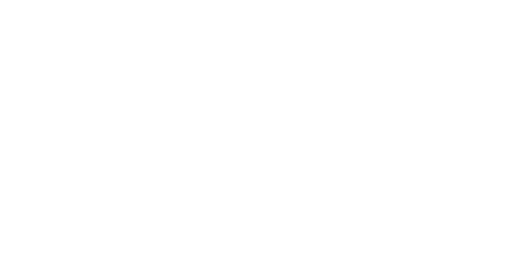
t = 0.00 s
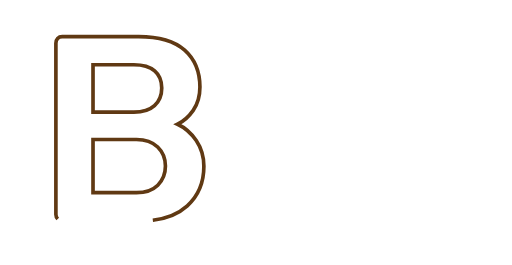
t = 0.57 s
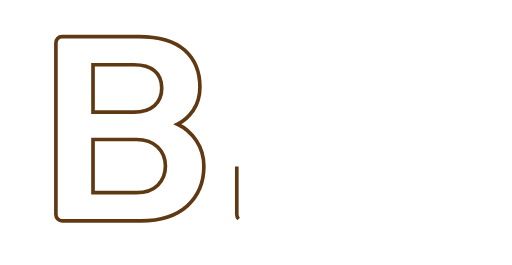
t = 1.20 s
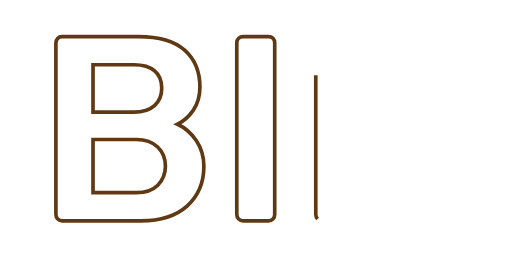
t = 1.80 s
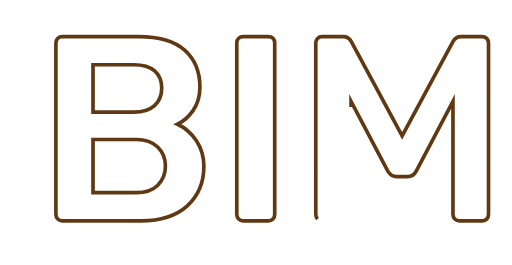
t = 2.35 s
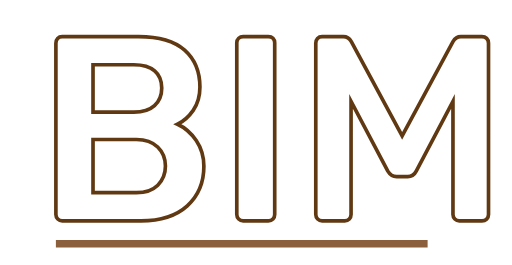
t = 2.95 s

The animated SVG that drew these frames (rendered in a browser with its animation timeline set to each time). Animation: 6 CSS @keyframes rules; one cycle of 3.55 s, repeats indefinitely.

<!--?xml version="1.0" encoding="utf-8"?-->
<!-- Generator: Adobe Illustrator 16.0.0, SVG Export Plug-In . SVG Version: 6.00 Build 0)  -->

<svg version="1.1" id="Layer_1" xmlns="http://www.w3.org/2000/svg" xmlns:xlink="http://www.w3.org/1999/xlink" x="0px" y="0px" width="140px" height="72.331px" viewBox="0 0 140 72.331" enable-background="new 0 0 140 72.331" xml:space="preserve" style="">
<path fill="none" stroke="#603913" stroke-miterlimit="10" d="M15.787,59.826c-0.336-0.335-0.504-0.744-0.504-1.224V11.73
	c0-0.527,0.155-0.959,0.468-1.296c0.312-0.335,0.731-0.504,1.26-0.504h20.88c5.616,0,9.815,1.236,12.6,3.708
	c2.783,2.473,4.176,5.844,4.176,10.116c0,2.497-0.612,4.621-1.836,6.372c-1.224,1.753-2.653,3.013-4.284,3.78
	c2.016,0.912,3.719,2.4,5.112,4.464c1.392,2.064,2.088,4.417,2.088,7.056c0,4.464-1.512,8.064-4.536,10.8s-7.249,4.104-12.672,4.104
	H17.011C16.531,60.33,16.122,60.163,15.787,59.826z M36.595,30.594c2.448,0,4.331-0.6,5.652-1.8c1.319-1.199,1.98-2.808,1.98-4.824
	c0-2.016-0.648-3.575-1.944-4.68c-1.296-1.104-3.193-1.656-5.688-1.656h-11.16v12.96H36.595z M37.315,52.626
	c2.495,0,4.439-0.684,5.832-2.052c1.392-1.368,2.088-3.107,2.088-5.22c0-2.111-0.708-3.852-2.124-5.22
	c-1.416-1.368-3.348-2.052-5.796-2.052h-11.88v14.544H37.315z" class="fmXTXKvz_0"></path>
<path fill="none" stroke="#603913" stroke-miterlimit="10" d="M65.251,59.826c-0.336-0.335-0.504-0.744-0.504-1.224V11.658
	c0-0.528,0.167-0.947,0.504-1.26c0.335-0.312,0.744-0.468,1.224-0.468h6.912c0.527,0,0.947,0.156,1.26,0.468
	c0.312,0.313,0.469,0.732,0.469,1.26v46.944c0,0.48-0.157,0.889-0.469,1.224c-0.313,0.336-0.732,0.504-1.26,0.504h-6.912
	C65.995,60.33,65.586,60.163,65.251,59.826z" class="fmXTXKvz_1"></path>
<path fill="none" stroke="#603913" stroke-miterlimit="10" d="M86.85,59.826c-0.337-0.335-0.504-0.744-0.504-1.224V11.73
	c0-0.527,0.155-0.959,0.468-1.296c0.312-0.335,0.731-0.504,1.26-0.504h5.832c0.911,0,1.632,0.457,2.16,1.368l13.896,25.776
	l13.896-25.776c0.527-0.911,1.248-1.368,2.16-1.368h5.76c0.527,0,0.96,0.168,1.296,0.504c0.336,0.336,0.504,0.769,0.504,1.296
	v46.872c0,0.529-0.168,0.948-0.504,1.26c-0.336,0.313-0.769,0.468-1.296,0.468h-6.191c-0.48,0-0.89-0.167-1.225-0.504
	c-0.336-0.335-0.504-0.744-0.504-1.224v-30.96L113.85,46.65c-0.529,1.057-1.321,1.584-2.376,1.584h-3.024
	c-1.008,0-1.824-0.527-2.447-1.584L95.993,27.642v30.96c0,0.48-0.156,0.889-0.468,1.224c-0.313,0.336-0.732,0.504-1.26,0.504h-6.192
	C87.593,60.33,87.185,60.163,86.85,59.826z" class="fmXTXKvz_2"></path>
<path fill="#754C29" stroke="#8B5E3C" stroke-width="2" stroke-miterlimit="10" d="M15.283,66.581L131.781,66.581" class="fmXTXKvz_3"></path>
<style data-made-with="vivus-instant">.fmXTXKvz_0{stroke-dasharray:293 295;stroke-dashoffset:294;animation:fmXTXKvz_draw_0 3550ms ease-in-out 0ms infinite,fmXTXKvz_fade 3550ms linear 0ms infinite;}.fmXTXKvz_1{stroke-dasharray:119 121;stroke-dashoffset:120;animation:fmXTXKvz_draw_1 3550ms ease-in-out 0ms infinite,fmXTXKvz_fade 3550ms linear 0ms infinite;}.fmXTXKvz_2{stroke-dasharray:313 315;stroke-dashoffset:314;animation:fmXTXKvz_draw_2 3550ms ease-in-out 0ms infinite,fmXTXKvz_fade 3550ms linear 0ms infinite;}.fmXTXKvz_3{stroke-dasharray:117 119;stroke-dashoffset:118;animation:fmXTXKvz_draw_3 3550ms ease-in-out 0ms infinite,fmXTXKvz_fade 3550ms linear 0ms infinite;}@keyframes fmXTXKvz_draw{100%{stroke-dashoffset:0;}}@keyframes fmXTXKvz_fade{0%{stroke-opacity:1;}91.54929577464789%{stroke-opacity:1;}100%{stroke-opacity:0;}}@keyframes fmXTXKvz_draw_0{1.4084507042253522%{stroke-dashoffset: 294}30.776146239136953%{ stroke-dashoffset: 0;}100%{ stroke-dashoffset: 0;}}@keyframes fmXTXKvz_draw_1{30.776146239136953%{stroke-dashoffset: 120}42.762960743182504%{ stroke-dashoffset: 0;}100%{ stroke-dashoffset: 0;}}@keyframes fmXTXKvz_draw_2{42.7629607431825%{stroke-dashoffset: 314}74.12845869543503%{ stroke-dashoffset: 0;}100%{ stroke-dashoffset: 0;}}@keyframes fmXTXKvz_draw_3{74.12845869543503%{stroke-dashoffset: 118}85.91549295774648%{ stroke-dashoffset: 0;}100%{ stroke-dashoffset: 0;}}</style></svg>
